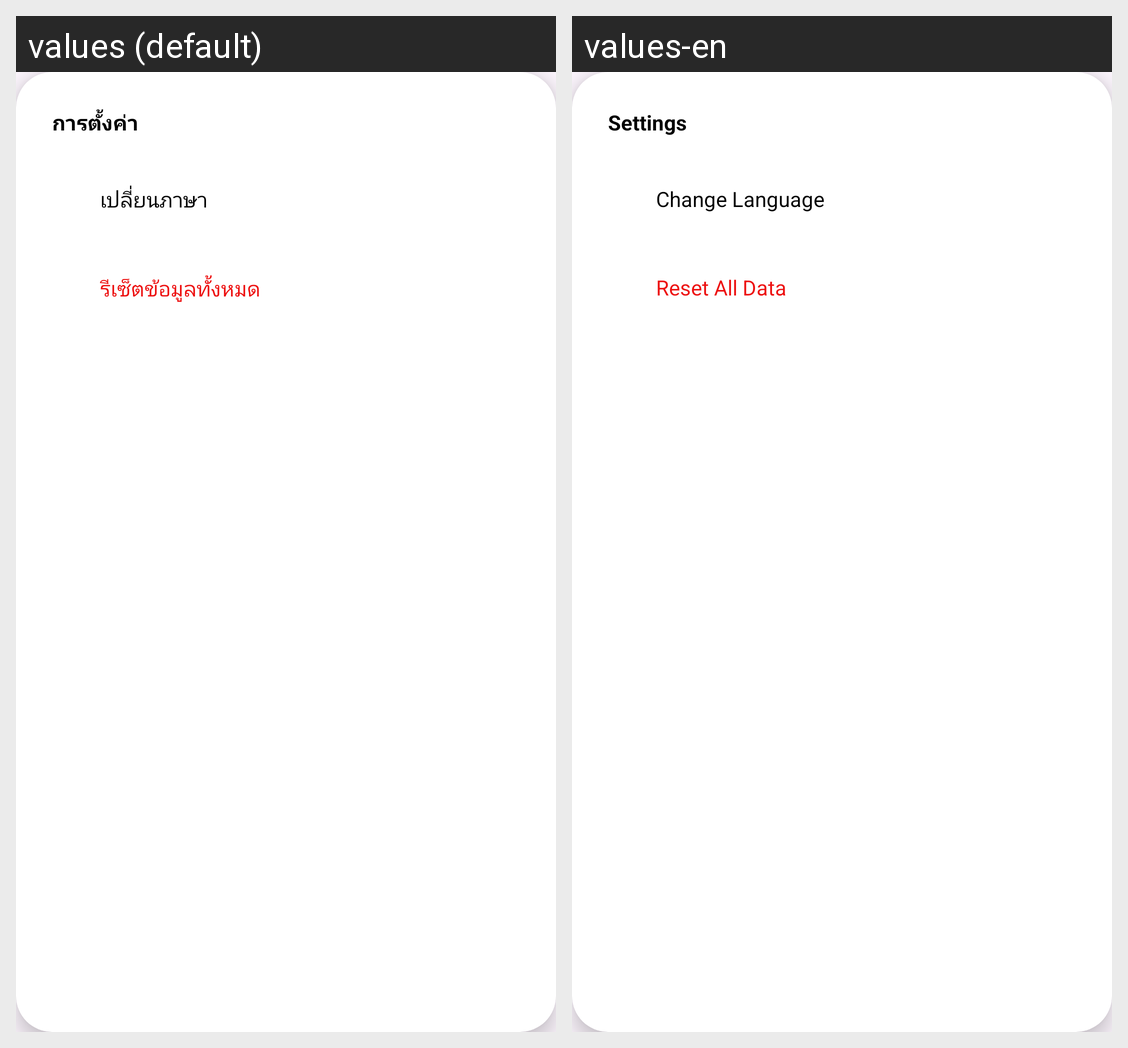

Locale-by-locale string values for the Android screen shown in this grid:
Android screen res/layout/settings_dialog.xml rendered under 2 locales, left to right: values (default), values-en. Device: Nexus 5 (rendered at 1080×1920; each locale shown at half size, 540×960, under a caption strip naming it); theme Theme.FinalProject.
Strings drawn on this screen, with the default value and each locale's value (text and hints the layout hard-codes, and strings that could not be matched under every locale, appear in the picture but are not listed):

settings
  values: การตั้งค่า
  values-en: Settings

language
  values: เปลี่ยนภาษา
  values-en: Change Language

reset_data
  values: รีเซ็ตข้อมูลทั้งหมด
  values-en: Reset All Data
